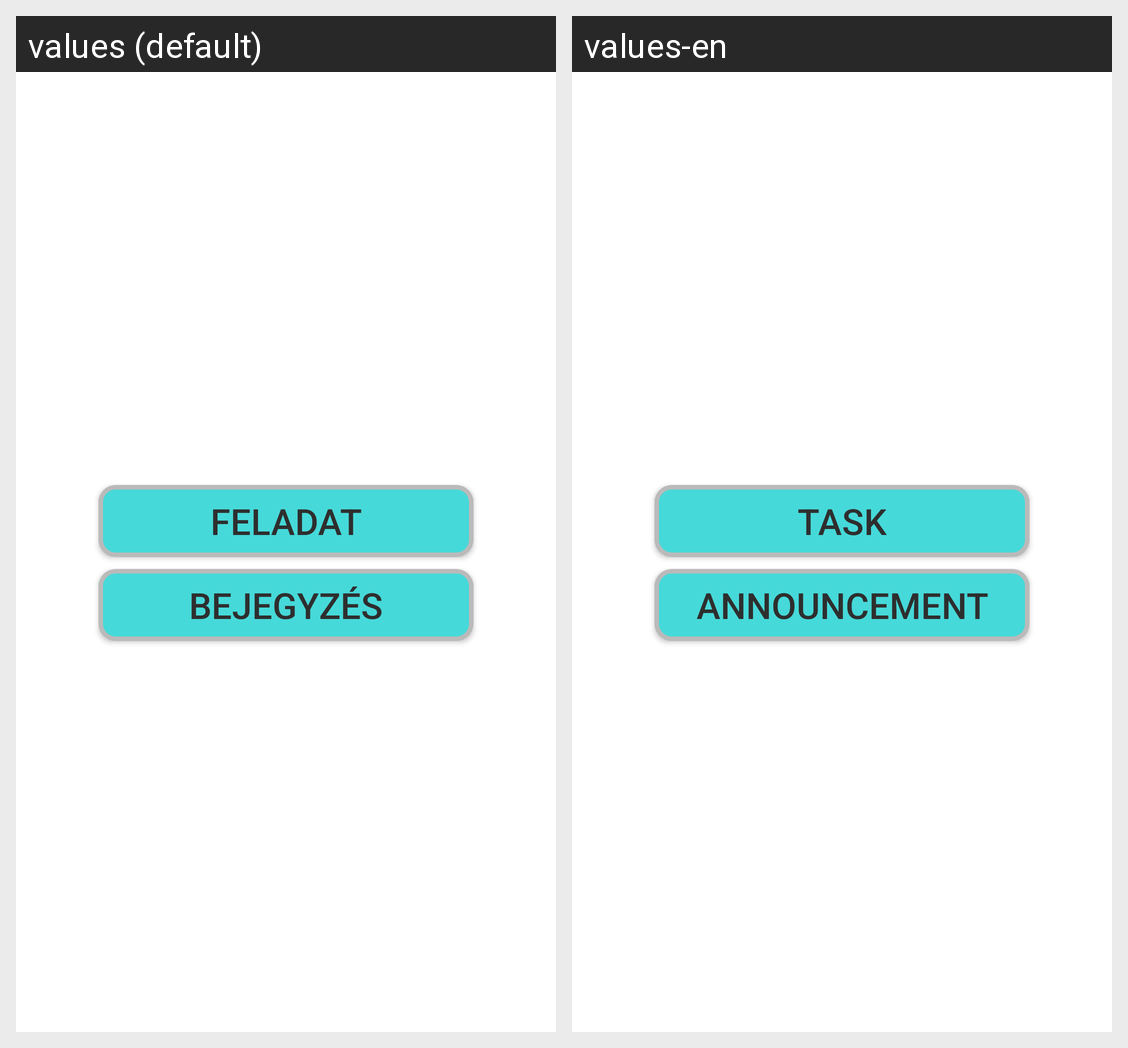

For this localized Android screen grid, give each drawn string resource with its value in every locale shown.
Android screen res/layout/fragment_atchooser.xml rendered under 2 locales, left to right: values (default), values-en. Device: Nexus 5 (rendered at 1080×1920; each locale shown at half size, 540×960, under a caption strip naming it); theme AppTheme.Light.
Strings drawn on this screen, with the default value and each locale's value (text and hints the layout hard-codes, and strings that could not be matched under every locale, appear in the picture but are not listed):

task
  values: Feladat
  values-en: Task

announcement
  values: Bejegyzés
  values-en: Announcement
